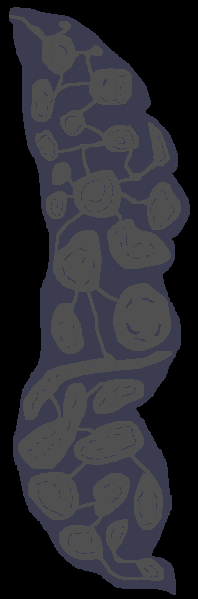

Values plotted in this chart, from the file beside it:
m, m, m, m, m, m, m, m, m, m, m, m, m, m, m, m, m, m, m, m, m, m, m, m
m, m, m, m, m, m, m, m, m, m, m, m, m, m, m, m, m, m, m, m, m, m, m, m
m, m, m, m, m, m, m, m, m, m, m, m, m, m, m, m, m, m, m, m, m, m, m, m
m, m, m, m, m, m, m, m, m, m, m, m, m, m, m, m, m, m, m, m, m, m, m, m
m, m, m, m, m, m, m, m, m, m, m, m, m, m, m, m, m, m, m, m, m, m, m, m
m, m, m, m, m, m, m, m, m, m, m, m, m, m, m, m, m, m, m, m, m, m, m, m
m, m, m, m, m, m, m, m, m, m, m, m, m, m, m, m, m, m, m, m, m, m, m, m
m, m, m, m, m, m, m, m, m, m, m, m, m, m, m, m, m, m, m, m, m, m, m, m
m, m, m, m, m, m, m, m, m, m, m, m, m, m, m, m, m, m, m, m, m, m, m, m
m, m, m, m, m, m, m, m, m, m, m, m, m, m, m, m, m, m, m, m, m, m, m, m
m, m, m, m, m, m, m, m, m, m, m, m, m, m, m, m, m, m, m, m, m, m, m, m
m, m, m, m, m, m, m, m, m, m, m, m, m, m, m, m, m, m, m, m, m, m, m, m
m, m, m, m, m, m, m, m, m, m, m, m, m, m, m, m, m, m, m, m, m, m, m, m
m, m, m, m, m, m, m, m, m, m, m, m, m, m, m, m, m, m, m, m, m, m, m, m
m, m, m, m, m, m, m, m, m, m, m, m, m, m, m, m, m, m, m, m, m, m, m, m
m, m, m, m, m, m, m, m, m, _, _, _, _, _, _, m, m, m, m, m, m, m, m, m
m, m, m, m, m, m, m, m, m, _, _, _, _, _, _, _, _, _, _, _, m, m, m, m
m, m, m, m, m, m, m, m, m, _, _, _, _, _, _, _, _, _, _, _, _, _, _, _
m, m, m, m, m, m, m, m, m, m, m, m, _, _, _, _, _, _, _, _, _, _, _, _
m, m, m, m, m, m, m, m, m, m, m, m, m, m, m, m, m, _, _, _, _, _, _, _
m, m, m, m, m, m, m, m, m, m, m, m, m, m, m, m, m, m, m, m, m, _, _, _
m, m, m, m, m, m, m, m, m, m, m, m, m, m, m, m, m, m, m, m, m, m, _, _
m, m, m, m, m, m, m, m, m, m, m, m, m, m, m, m, m, m, m, m, m, m, m, m
m, m, m, m, m, m, m, m, m, m, m, m, m, m, m, m, m, m, m, m, m, m, m, m
m, m, m, m, m, m, m, m, m, m, m, m, m, m, m, m, m, m, m, m, m, m, m, m
m, m, m, m, m, m, m, m, m, m, m, m, m, m, m, m, m, m, m, m, m, m, m, m
m, m, m, m, m, m, m, m, m, m, m, m, m, m, m, m, m, m, m, m, m, m, m, m
m, m, m, m, m, m, m, m, m, m, m, m, m, m, m, m, m, m, m, m, m, m, m, m
m, m, m, m, m, m, m, m, m, m, m, m, m, m, m, m, m, m, m, m, m, m, m, m
m, m, m, m, m, m, m, m, m, m, m, m, m, m, m, m, m, m, m, m, m, m, m, m
m, m, m, m, m, m, m, m, m, m, m, m, m, m, m, m, m, m, m, m, m, m, m, m
m, m, m, m, m, m, m, m, m, m, m, m, m, m, m, m, m, m, m, m, m, m, m, m
m, m, m, m, m, m, m, m, m, m, m, m, m, m, m, m, m, m, m, m, m, m, m, m
m, m, m, m, m, m, m, m, m, m, m, m, m, m, m, m, m, m, m, m, m, m, m, m
m, m, m, m, m, m, m, m, m, m, m, m, m, m, m, m, m, m, m, m, m, m, m, m
m, m, m, m, m, m, m, m, m, m, m, m, m, m, m, m, m, m, m, m, m, m, m, m
m, m, m, m, m, m, m, m, m, m, m, m, m, m, m, m, m, m, m, m, m, m, m, m
m, m, m, m, m, m, m, m, m, m, m, m, m, m, m, m, m, m, m, m, m, m, m, m
m, m, m, m, m, m, m, m, m, m, m, m, m, m, m, m, m, m, m, m, m, m, m, m
m, m, m, m, m, m, m, m, m, m, m, m, m, m, m, m, m, m, m, m, m, m, m, m
m, m, m, m, m, m, m, m, m, m, m, m, m, m, m, m, m, m, m, m, m, m, m, m
m, m, m, m, m, m, m, m, m, m, m, m, m, m, m, m, m, m, m, m, m, m, m, m
m, m, m, m, m, m, m, m, m, m, m, m, m, m, m, m, m, m, m, m, m, m, m, m
m, m, m, m, m, m, m, m, m, m, m, m, m, m, m, m, m, m, m, m, m, m, m, m
m, m, m, m, m, m, m, m, m, m, m, m, m, m, m, m, m, m, m, m, m, m, m, m
m, m, m, m, m, m, m, m, m, m, m, m, m, m, m, m, m, m, m, m, m, m, m, m
m, m, m, m, m, m, m, m, m, m, m, m, m, m, m, m, m, m, m, m, m, m, m, m
m, m, m, m, m, m, m, m, m, m, m, m, m, m, m, m, m, m, m, m, m, m, m, m
m, m, m, m, m, m, m, m, m, m, m, m, m, m, m, m, m, m, m, m, m, m, m, m
m, m, m, m, m, m, m, m, m, m, m, m, m, m, m, m, m, m, m, m, m, m, m, m
m, m, m, m, m, m, m, m, m, m, m, m, m, m, m, m, m, m, m, m, m, m, m, m
m, m, m, m, m, m, m, m, m, m, m, m, m, m, m, m, m, m, m, m, m, m, m, m
m, m, m, m, m, m, m, m, m, m, m, m, m, m, m, m, m, m, m, m, m, m, m, m
m, m, m, m, m, m, m, m, m, m, m, m, m, m, m, m, m, m, m, m, m, m, m, m
m, m, m, m, m, m, m, m, m, m, m, m, m, m, m, m, m, m, m, m, m, m, m, m
m, m, m, m, m, m, m, m, m, m, m, m, m, m, m, m, m, m, m, m, m, m, m, m
m, m, m, m, m, m, m, m, m, m, m, m, m, m, m, m, m, m, m, m, m, m, m, m
m, m, m, m, m, m, m, m, m, m, m, m, m, m, m, m, m, m, m, m, m, m, m, m
m, m, m, m, m, m, m, m, m, m, m, m, m, m, m, m, m, m, m, m, m, m, m, m
m, m, m, m, m, m, m, m, m, m, m, m, m, m, m, m, m, m, m, m, m, m, m, m
m, m, m, m, m, m, m, m, m, m, m, m, m, m, m, m, m, m, m, m, m, m, m, m
... 538 more rows
